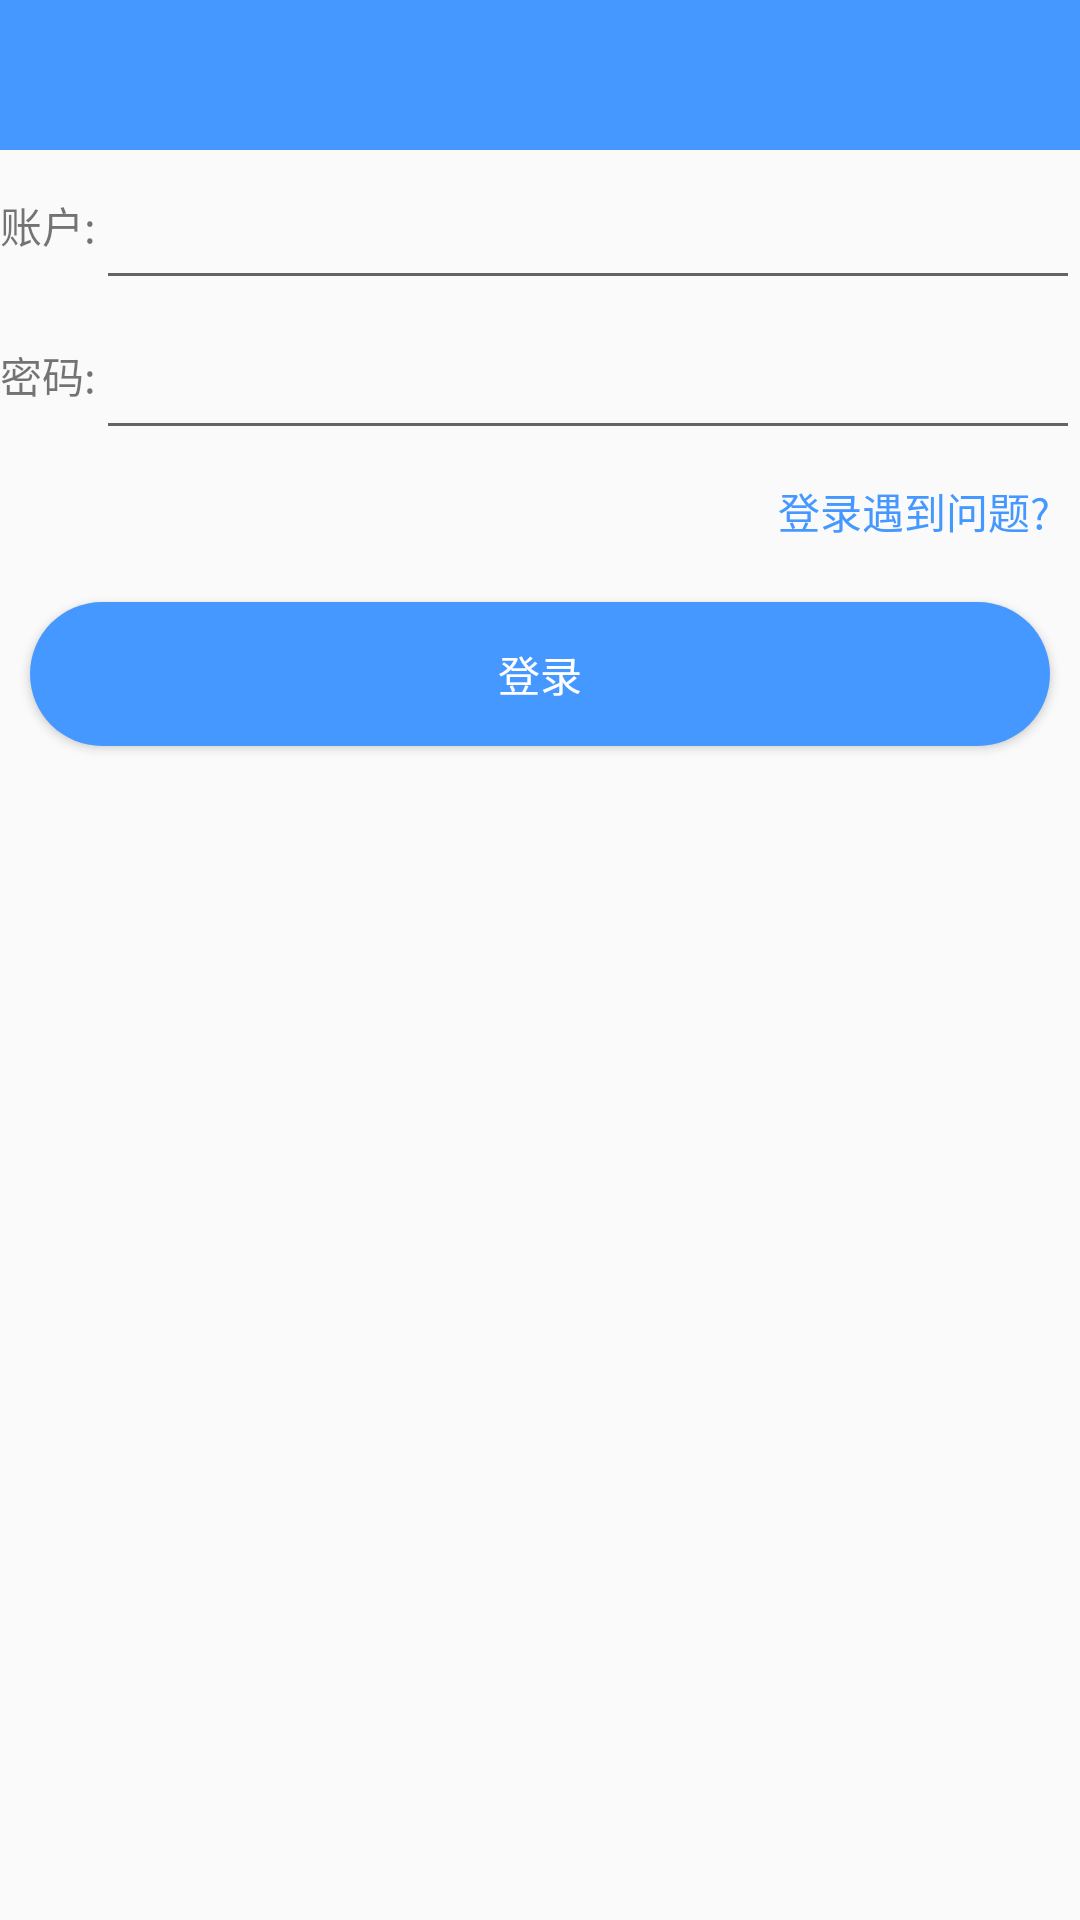

Here is an Android app screen rendered from its layout file. Give the layout XML and the strings, colors and styles it references.
<!-- AndroidManifest.xml: application theme AppTheme -->
<!-- res/layout/activity_login.xml -->
<?xml version="1.0" encoding="utf-8"?>
<LinearLayout xmlns:android="http://schemas.android.com/apk/res/android"
    android:layout_width="match_parent"
    android:layout_height="match_parent"
    android:orientation="vertical">

    <include
        layout="@layout/includ_title_right_bar"
        android:layout_width="match_parent"
        android:layout_height="wrap_content" />

    <LinearLayout
        android:layout_width="match_parent"
        android:layout_height="50dp"
        android:gravity="center_vertical"
        android:orientation="horizontal">

        <TextView
            android:layout_width="wrap_content"
            android:layout_height="wrap_content"
            android:text="@string/str_login_account" />

        <EditText
            android:id="@+id/et_account"
            android:layout_width="0dp"
            android:layout_height="match_parent"
            android:layout_weight="1" />

    </LinearLayout>

    <LinearLayout
        android:layout_width="match_parent"
        android:layout_height="50dp"
        android:gravity="center_vertical"
        android:orientation="horizontal">

        <TextView
            android:layout_width="wrap_content"
            android:layout_height="wrap_content"
            android:text="@string/str_login_pw" />

        <EditText
            android:id="@+id/et_password"
            android:layout_width="0dp"
            android:layout_height="match_parent"
            android:layout_weight="1" />

    </LinearLayout>

    <TextView
        android:id="@+id/tv_login_tips"
        android:layout_width="match_parent"
        android:layout_height="wrap_content"
        android:layout_margin="10dp"
        android:gravity="right"
        android:text="@string/str_login_tips"
        android:textColor="@color/colorPrimary" />

    <Button
        style="@style/Common_Button_Style"
        android:id="@+id/btn_login"
        android:layout_width="match_parent"
        android:layout_height="wrap_content"
        android:text="@string/str_login_login" />

</LinearLayout>
<!-- res/layout/includ_title_right_bar.xml (included above) -->
<?xml version="1.0" encoding="utf-8"?>
<RelativeLayout xmlns:android="http://schemas.android.com/apk/res/android"
    android:layout_width="match_parent"
    android:layout_height="match_parent">

    <RelativeLayout
        android:layout_width="match_parent"
        android:layout_height="50dp"
        android:background="@color/colorPrimary">

        <RelativeLayout
            android:id="@+id/include_title_iv_back"
            android:layout_width="100dp"
            android:layout_height="match_parent">

            <ImageView
                android:layout_width="20dp"
                android:layout_height="20dp"
                android:layout_centerVertical="true"
                android:layout_marginLeft="15dp"
                android:src="@drawable/img_back" />

        </RelativeLayout>

        <TextView
            android:id="@+id/include_title_text"
            android:layout_width="wrap_content"
            android:layout_height="wrap_content"
            android:layout_centerInParent="true"
            android:textColor="@color/color_white"
            android:textSize="@dimen/size_appbar_center_text_size" />

        <TextView
            android:id="@+id/title_right_text"
            android:layout_width="wrap_content"
            android:layout_height="wrap_content"
            android:layout_alignParentRight="true"
            android:layout_centerVertical="true"
            android:layout_marginRight="15dp"
            android:gravity="center"
            android:textColor="@color/color_white"
            android:textSize="@dimen/size_appbar_right_text_size" />


    </RelativeLayout>

</RelativeLayout>
<!-- resources referenced by this layout -->
<resources>
  <color name="colorPrimary">#4598FF</color>
  <color name="color_white">@android:color/white</color>
  <dimen name="size_appbar_center_text_size">40px</dimen>
  <dimen name="size_appbar_right_text_size">30px</dimen>
  <string name="str_login_account">账户:</string>
  <string name="str_login_login">登录</string>
  <string name="str_login_pw">密码:</string>
  <string name="str_login_tips">登录遇到问题?</string>
  <style name="Common_Button_Style">
          <item name="android:background">@drawable/shape_button_bg</item>
          <item name="android:layout_margin">10dp</item>
          <item name="android:textColor">@android:color/white</item>
      </style>
  <style name="AppTheme" parent="Theme.AppCompat.Light.NoActionBar">
          
          <item name="colorPrimary">@color/colorPrimary</item>
          <item name="colorPrimaryDark">@color/colorPrimaryDark</item>
          <item name="colorAccent">@color/colorAccent</item>
      </style>
  <!-- drawable shape_button_bg (drawable) -->
  <?xml version="1.0" encoding="utf-8"?>
  <shape xmlns:android="http://schemas.android.com/apk/res/android">
  
      <corners android:radius="30dp"/>
  
      <solid android:color="@color/colorPrimary"/>
  
  </shape>
  <color name="colorPrimaryDark">#4598FF</color>
  <color name="colorAccent">#D81B60</color>
</resources>
